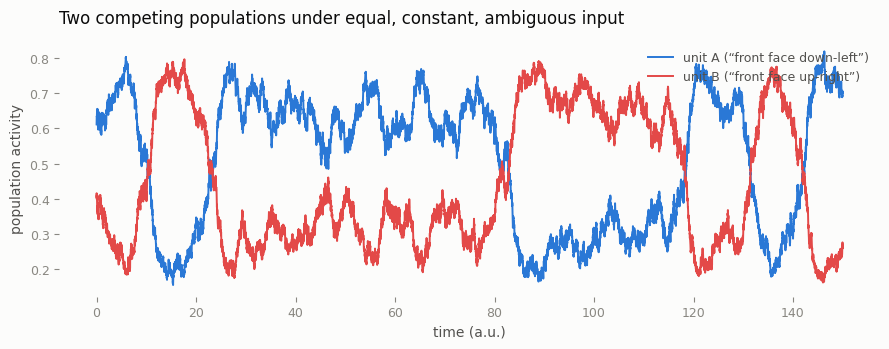

Recreate this plot in Python. (Note: this script raises an exception after producing the figure.)
import numpy as np
import matplotlib.pyplot as plt

SURFACE = "#fcfcfb"
INK_PRIMARY = "#0b0b0b"
INK_SECONDARY = "#52514e"
INK_MUTED = "#898781"
GRID = "#e1e0d9"
BLUE = "#2a78d6"
RED = "#e34948"

plt.rcParams["font.family"] = "sans-serif"
plt.rcParams["font.sans-serif"] = ["DejaVu Sans", "Helvetica", "Arial"]

np.random.seed(0)


def sigmoid(x):
    return 1.0 / (1.0 + np.exp(-x))


def simulate(T=1500.0, dt=0.01, tau_r=0.2, tau_a=3.0, w_inhib=5.0,
             a_gain=0.5, I0=2.5, noise_sigma=0.6):
    """Two mutually-inhibiting rate units with slow self-adaptation and noise.

    Each unit represents the population encoding one interpretation of an
    ambiguous figure (e.g. 'front face down-left' vs 'front face up-right'
    for the Necker cube). Equal, constant input drives both units equally;
    with the adaptation gain used here the noise-free system is genuinely
    bistable (it settles into whichever unit wins early on and stays
    there forever). Switching is therefore noise-driven: fluctuations
    occasionally let the suppressed unit escape inhibition, with the slow
    self-adaptation of the dominant unit making that escape gradually more
    likely the longer a percept has been dominant. This noise-driven
    regime, as opposed to a purely adaptation-driven relaxation oscillator,
    follows the modeling framework in Moreno-Bote, Rinzel & Rubin (2007).
    """
    n_steps = int(T / dt)
    r1, r2 = 0.6, 0.4
    a1, a2 = 0.0, 0.0

    r1_trace = np.zeros(n_steps)
    r2_trace = np.zeros(n_steps)

    for t in range(n_steps):
        noise1 = np.random.normal(0, noise_sigma)
        noise2 = np.random.normal(0, noise_sigma)

        dr1 = (-r1 + sigmoid(I0 - w_inhib * r2 - a1 + noise1)) / tau_r
        dr2 = (-r2 + sigmoid(I0 - w_inhib * r1 - a2 + noise2)) / tau_r
        da1 = (-a1 + a_gain * r1) / tau_a
        da2 = (-a2 + a_gain * r2) / tau_a

        r1 += dt * dr1
        r2 += dt * dr2
        a1 += dt * da1
        a2 += dt * da2

        r1_trace[t] = r1
        r2_trace[t] = r2

    return r1_trace, r2_trace


def dominance_durations(r1_trace, r2_trace, dt, theta=0.05):
    """Hysteresis-based percept read-out: switch state only once one unit
    leads the other by a margin theta, rather than at every zero-crossing
    of r1 - r2. Without this, noise near a crossing produces a burst of
    spurious near-instantaneous 'switches' that are not real perceptual
    reversals, just as a subject wouldn't report a switch during an
    ambiguous, near-tied moment.
    """
    diff = r1_trace - r2_trace
    percept = np.zeros(len(diff), dtype=int)
    state = 1 if diff[0] > 0 else 0
    for t in range(len(diff)):
        if diff[t] > theta:
            state = 1
        elif diff[t] < -theta:
            state = 0
        percept[t] = state

    switch_idx = np.where(np.diff(percept) != 0)[0]
    boundaries = np.concatenate(([0], switch_idx, [len(percept) - 1]))
    durations = np.diff(boundaries) * dt
    return durations[1:-1]  # drop the first/last partial segments


r1_trace, r2_trace = simulate()
dt = 0.01
time = np.arange(len(r1_trace)) * dt
durations = dominance_durations(r1_trace, r2_trace, dt)

# --- Plot 1: activity time series with shaded dominant percept ---
fig, ax = plt.subplots(figsize=(9, 3.6), facecolor=SURFACE)
ax.set_facecolor(SURFACE)

window = slice(0, int(150 / dt))  # first 150 time units, for readability
ax.plot(time[window], r1_trace[window], color=BLUE, lw=1.4, label="unit A (“front face down-left”)")
ax.plot(time[window], r2_trace[window], color=RED, lw=1.4, label="unit B (“front face up-right”)")

ax.set_xlabel("time (a.u.)", color=INK_SECONDARY, fontsize=10)
ax.set_ylabel("population activity", color=INK_SECONDARY, fontsize=10)
ax.tick_params(colors=INK_MUTED, labelsize=9)
for spine in ax.spines.values():
    spine.set_visible(False)
ax.legend(frameon=False, fontsize=9, labelcolor=INK_SECONDARY, loc="upper right")
ax.set_title("Two competing populations under equal, constant, ambiguous input",
             color=INK_PRIMARY, fontsize=12, loc="left", pad=12)
fig.tight_layout()
fig.savefig("images/necker_bistability_timeseries.png", dpi=200, facecolor=SURFACE)
plt.close(fig)

# --- Plot 2: distribution of dominance durations ---
fig, ax = plt.subplots(figsize=(7, 4), facecolor=SURFACE)
ax.set_facecolor(SURFACE)

ax.hist(durations, bins=30, color=BLUE, edgecolor="none", alpha=0.85, zorder=3)
ax.set_xlabel("dominance duration (a.u.)", color=INK_SECONDARY, fontsize=10)
ax.set_ylabel("count", color=INK_SECONDARY, fontsize=10)
ax.tick_params(colors=INK_MUTED, labelsize=9)
ax.yaxis.grid(True, color=GRID, linewidth=0.6)
ax.set_axisbelow(True)
for spine in ax.spines.values():
    spine.set_visible(False)
ax.set_title("Distribution of simulated dominance durations", color=INK_PRIMARY,
             fontsize=12, loc="left", pad=12)
fig.tight_layout()
fig.savefig("images/necker_bistability_durations.png", dpi=200, facecolor=SURFACE)
plt.close(fig)

print(f"n switches: {len(durations)}")
print(f"mean duration: {durations.mean():.2f}, std: {durations.std():.2f}, "
      f"skew (mean/median): {durations.mean() / np.median(durations):.2f}")
print("saved images/necker_bistability_timeseries.png and images/necker_bistability_durations.png")
